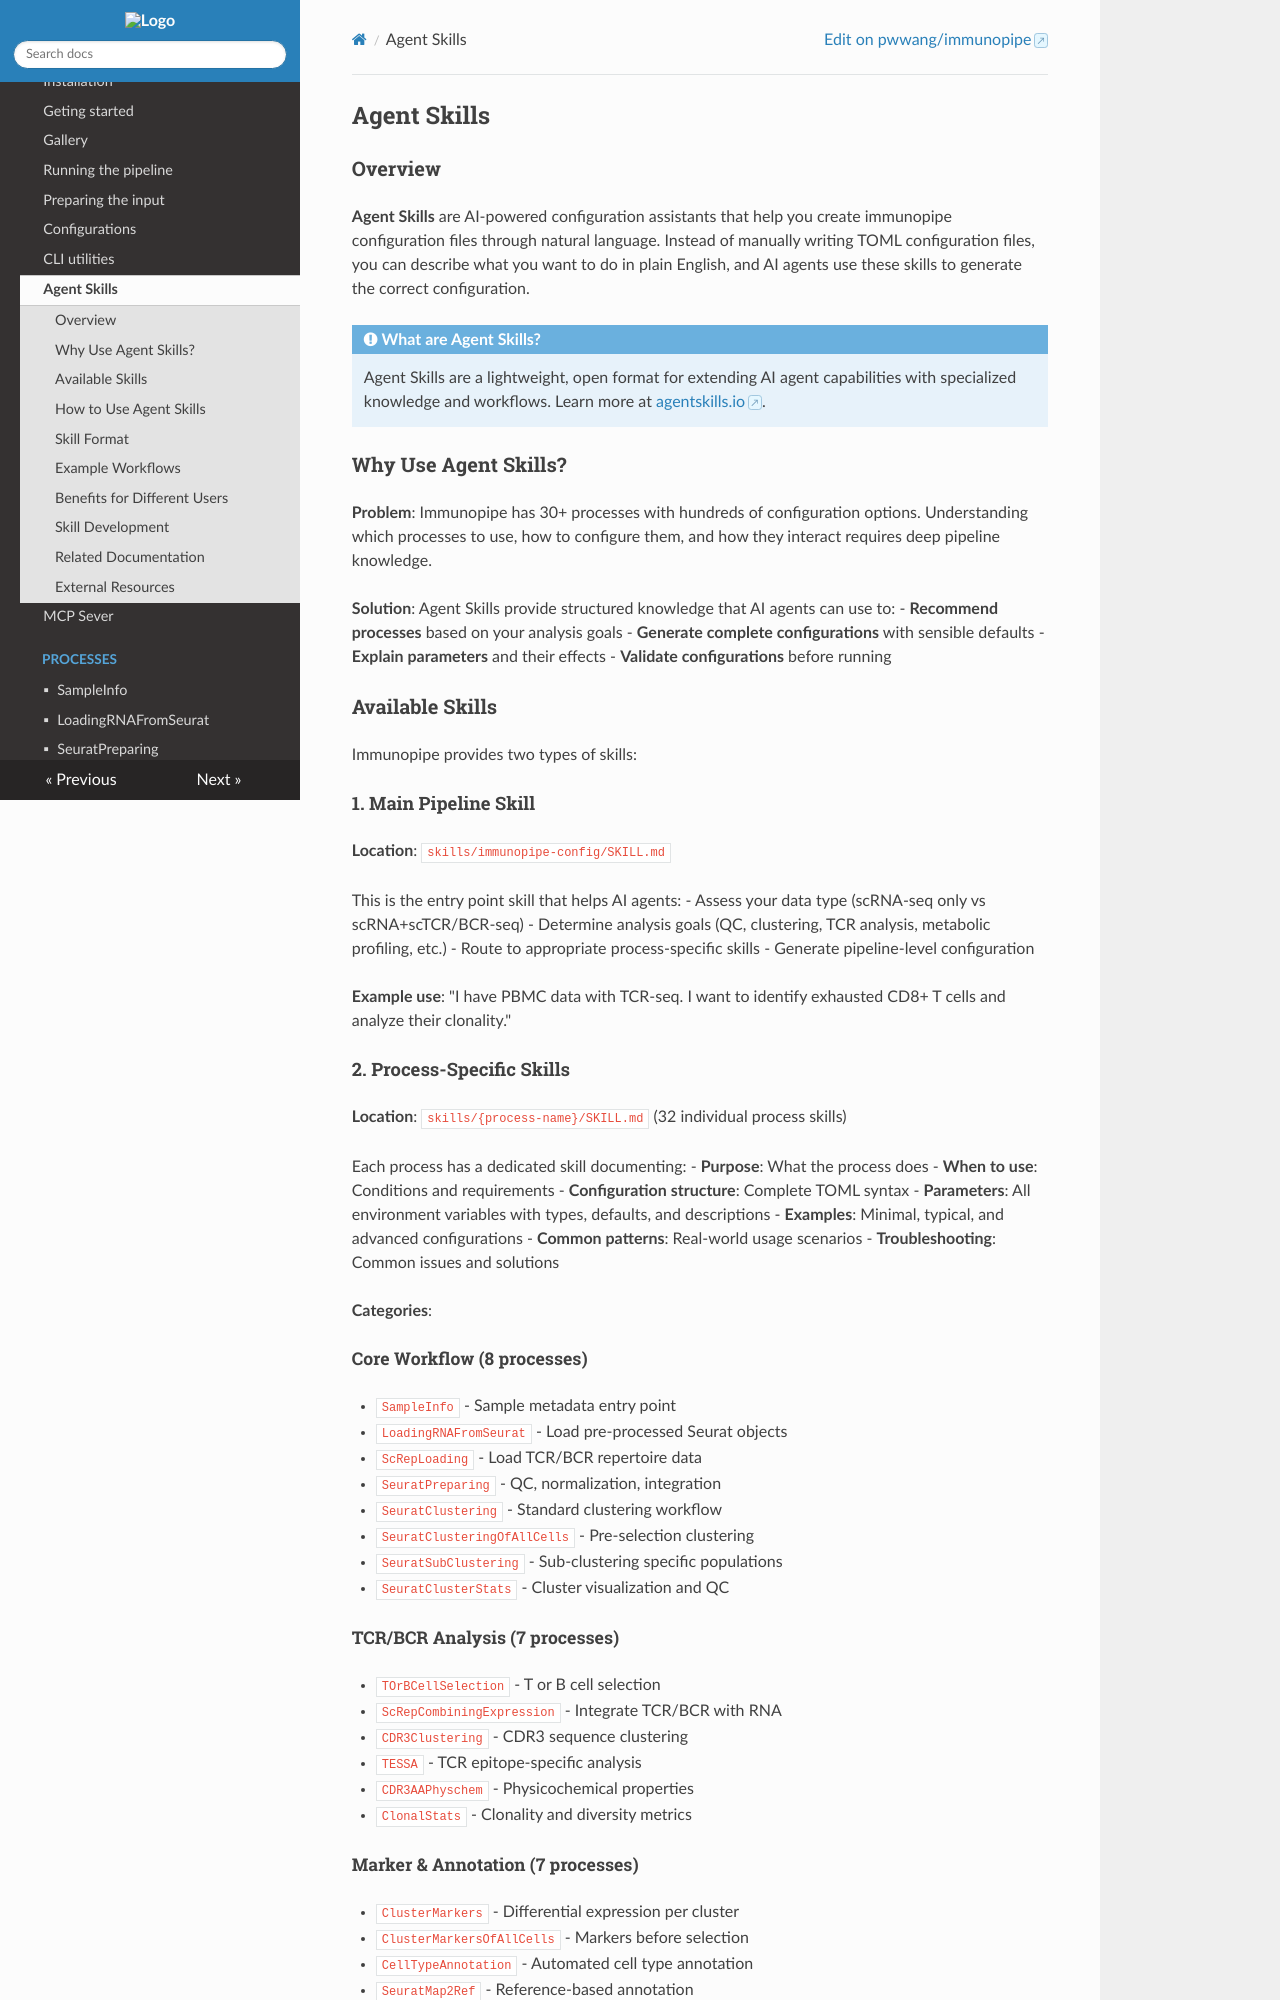

repository: pwwang/immunopipe · page: 2.6.0/agent-skills/index.html · generator: mkdocs

# Agent Skills

## Overview

**Agent Skills** are AI-powered configuration assistants that help you create immunopipe configuration files through natural language. Instead of manually writing TOML configuration files, you can describe what you want to do in plain English, and AI agents use these skills to generate the correct configuration.

/// Note | What are Agent Skills?
Agent Skills are a lightweight, open format for extending AI agent capabilities with specialized knowledge and workflows. Learn more at [agentskills.io](https://agentskills.io).
///

## Why Use Agent Skills?

**Problem**: Immunopipe has 30+ processes with hundreds of configuration options. Understanding which processes to use, how to configure them, and how they interact requires deep pipeline knowledge.

**Solution**: Agent Skills provide structured knowledge that AI agents can use to:
- **Recommend processes** based on your analysis goals
- **Generate complete configurations** with sensible defaults
- **Explain parameters** and their effects
- **Validate configurations** before running

## Available Skills

Immunopipe provides two types of skills:

### 1. Main Pipeline Skill

**Location**: `skills/immunopipe-config/SKILL.md`

This is the entry point skill that helps AI agents:
- Assess your data type (scRNA-seq only vs scRNA+scTCR/BCR-seq)
- Determine analysis goals (QC, clustering, TCR analysis, metabolic profiling, etc.)
- Route to appropriate process-specific skills
- Generate pipeline-level configuration

**Example use**: "I have PBMC data with TCR-seq. I want to identify exhausted CD8+ T cells and analyze their clonality."

### 2. Process-Specific Skills

**Location**: `skills/{process-name}/SKILL.md` (32 individual process skills)

Each process has a dedicated skill documenting:
- **Purpose**: What the process does
- **When to use**: Conditions and requirements
- **Configuration structure**: Complete TOML syntax
- **Parameters**: All environment variables with types, defaults, and descriptions
- **Examples**: Minimal, typical, and advanced configurations
- **Common patterns**: Real-world usage scenarios
- **Troubleshooting**: Common issues and solutions

**Categories**:

#### Core Workflow (8 processes)
- `SampleInfo` - Sample metadata entry point
- `LoadingRNAFromSeurat` - Load pre-processed Seurat objects
- `ScRepLoading` - Load TCR/BCR repertoire data
- `SeuratPreparing` - QC, normalization, integration
- `SeuratClustering` - Standard clustering workflow
- `SeuratClusteringOfAllCells` - Pre-selection clustering
- `SeuratSubClustering` - Sub-clustering specific populations
- `SeuratClusterStats` - Cluster visualization and QC

#### TCR/BCR Analysis (7 processes)
- `TOrBCellSelection` - T or B cell selection
- `ScRepCombiningExpression` - Integrate TCR/BCR with RNA
- `CDR3Clustering` - CDR3 sequence clustering
- `TESSA` - TCR epitope-specific analysis
- `CDR3AAPhyschem` - Physicochemical properties
- `ClonalStats` - Clonality and diversity metrics
